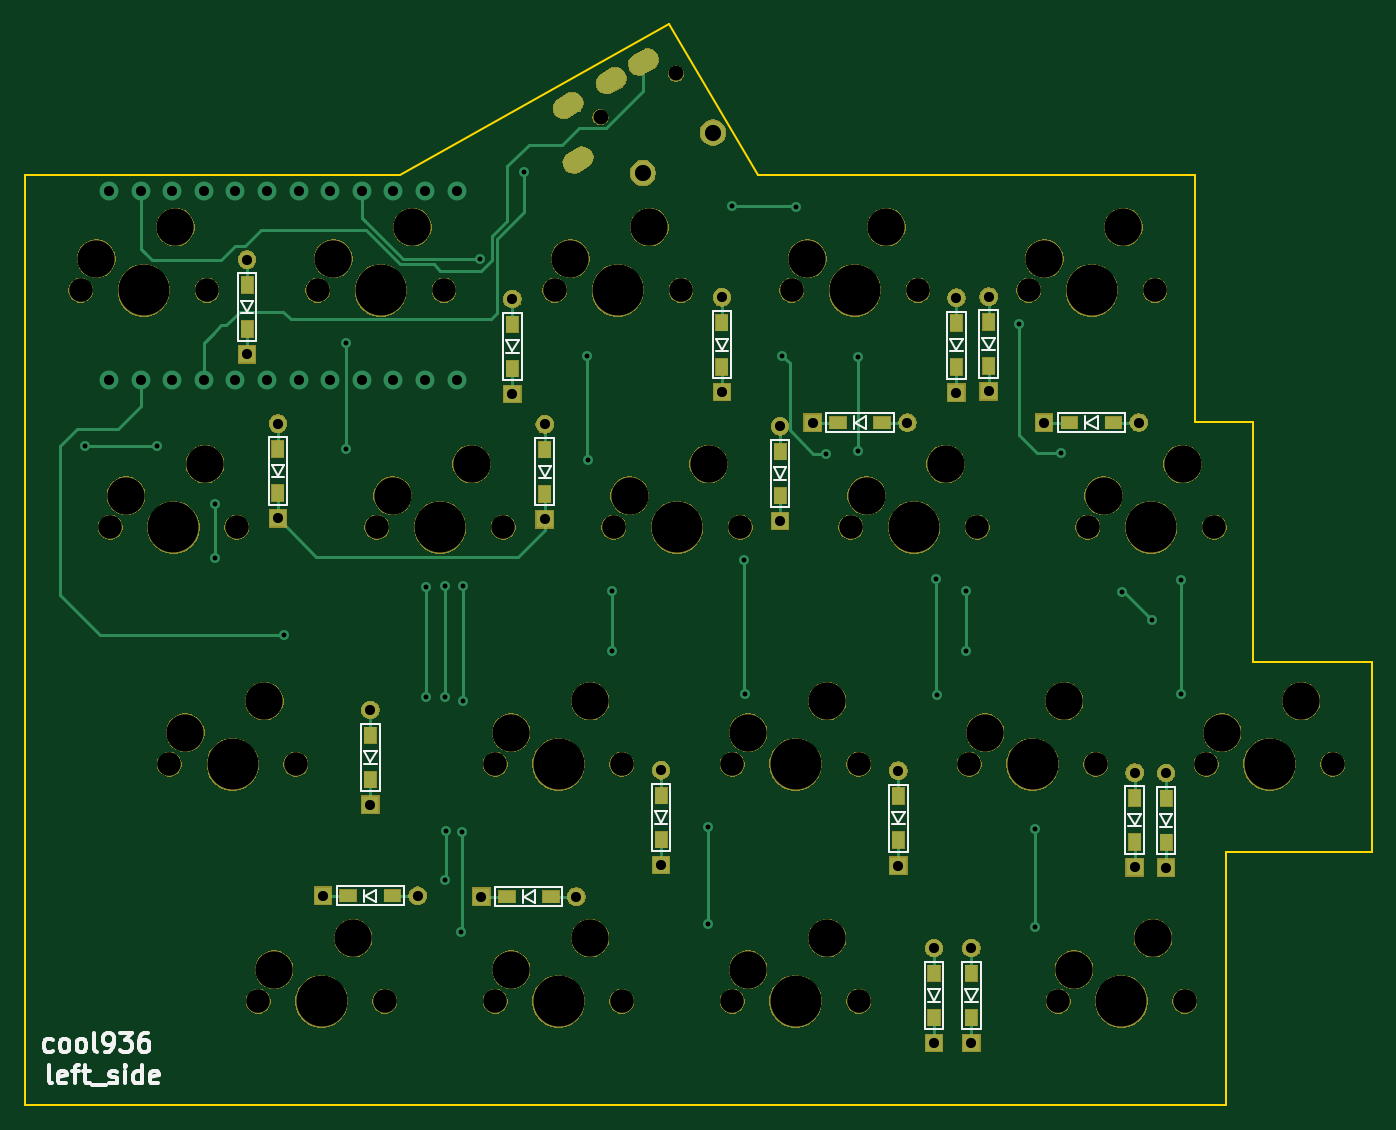
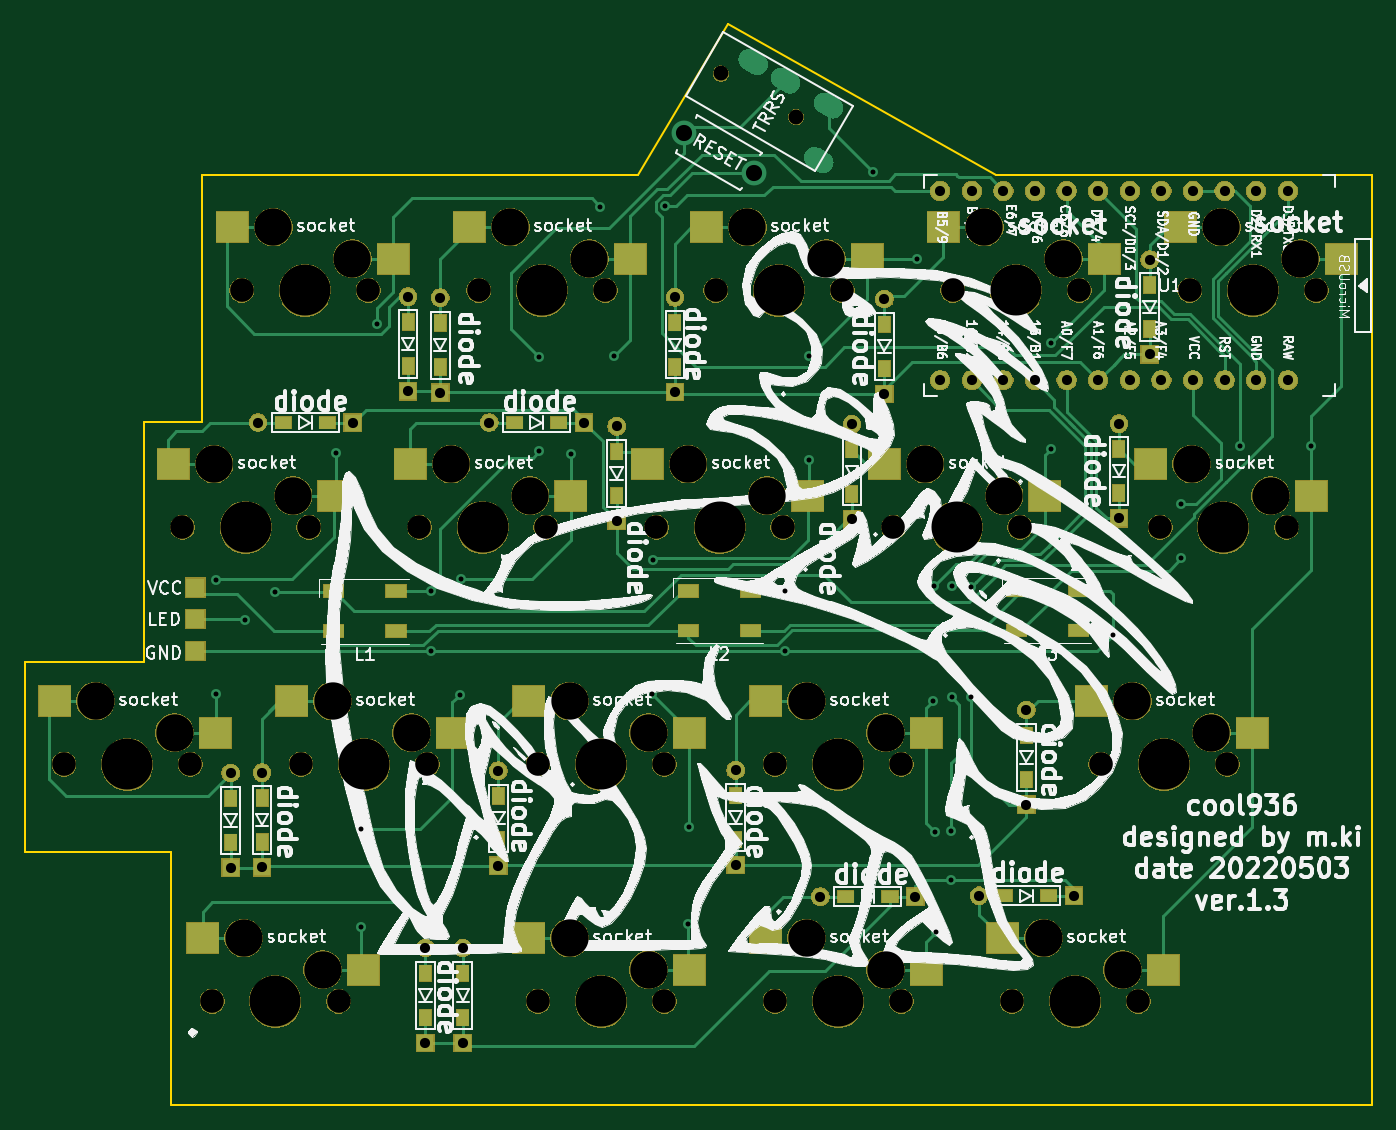
Circuit board: 9 layer files. Board 108.3 x 86.9 mm.
- bottom_copper: cool936-B_Cu.gbr (30576 bytes)
- bottom_mask: cool936-B_Mask.gbr (142364 bytes)
- bottom_silk: cool936-B_SilkS.gbr (189020 bytes)
- outline: cool936-Edge_Cuts.gbr (1164 bytes)
- top_copper: cool936-F_Cu.gbr (12907 bytes)
- top_mask: cool936-F_Mask.gbr (123915 bytes)
- top_silk: cool936-F_SilkS.gbr (12411 bytes)
- drill: cool936-NPTH.drl (1747 bytes)
- drill: cool936-PTH.drl (2051 bytes)

=== bottom_copper: cool936-B_Cu.gbr (30576 bytes, source omitted) ===
=== bottom_mask: cool936-B_Mask.gbr (142364 bytes, source omitted) ===
=== bottom_silk: cool936-B_SilkS.gbr (189020 bytes, source omitted) ===
=== outline: cool936-Edge_Cuts.gbr ===
G04 #@! TF.GenerationSoftware,KiCad,Pcbnew,(5.1.6-0-10_14)*
G04 #@! TF.CreationDate,2022-05-03T07:19:32+09:00*
G04 #@! TF.ProjectId,cool936,636f6f6c-3933-4362-9e6b-696361645f70,rev?*
G04 #@! TF.SameCoordinates,Original*
G04 #@! TF.FileFunction,Profile,NP*
%FSLAX46Y46*%
G04 Gerber Fmt 4.6, Leading zero omitted, Abs format (unit mm)*
G04 Created by KiCad (PCBNEW (5.1.6-0-10_14)) date 2022-05-03 07:19:32*
%MOMM*%
%LPD*%
G01*
G04 APERTURE LIST*
G04 #@! TA.AperFunction,Profile*
%ADD10C,0.150000*%
G04 #@! TD*
G04 APERTURE END LIST*
D10*
X117720000Y-10610000D02*
X113050000Y-10610000D01*
X113050000Y-10610000D02*
X113050000Y9240000D01*
X117720000Y-29870000D02*
X117720000Y-10610000D01*
X19010000Y9240000D02*
X49190000Y9240000D01*
X70780000Y21390000D02*
X49190000Y9240000D01*
X77970000Y9240000D02*
X70780000Y21390000D01*
X127280000Y-29870000D02*
X117720000Y-29870000D01*
X127280000Y-45140000D02*
X127280000Y-29870000D01*
X115550000Y-65480000D02*
X115550000Y-45140000D01*
X19010000Y-65480000D02*
X115550000Y-65480000D01*
X19010000Y9240000D02*
X19010000Y-65480000D01*
X113050000Y9240000D02*
X77970000Y9240000D01*
X115550000Y-45140000D02*
X127280000Y-45140000D01*
M02*

=== top_copper: cool936-F_Cu.gbr (12907 bytes, source omitted) ===
=== top_mask: cool936-F_Mask.gbr (123915 bytes, source omitted) ===
=== top_silk: cool936-F_SilkS.gbr (12411 bytes, source omitted) ===
=== drill: cool936-NPTH.drl ===
M48
; DRILL file {KiCad (5.1.6-0-10_14)} date Tuesday, May 03, 2022 at 07:19:35 AM
; FORMAT={-:-/ absolute / metric / decimal}
; #@! TF.CreationDate,2022-05-03T07:19:35+09:00
; #@! TF.GenerationSoftware,Kicad,Pcbnew,(5.1.6-0-10_14)
; #@! TF.FileFunction,NonPlated,1,2,NPTH
FMAT,2
METRIC
T1C1.200
T2C1.900
T3C3.000
T4C4.100
%
G90
G05
T1
X65.289Y13.94
X71.351Y17.44
T2
X56.832Y-38.1
X66.992Y-38.1
X42.545Y0.0
X52.705Y0.0
X75.882Y-57.15
X86.042Y-57.15
X47.307Y-19.05
X57.467Y-19.05
X25.876Y-19.05
X36.036Y-19.05
X75.882Y-38.1
X86.042Y-38.1
X80.645Y0.0
X90.805Y0.0
X99.695Y0.0
X109.855Y0.0
X85.407Y-19.05
X95.567Y-19.05
X61.595Y0.0
X71.755Y0.0
X104.457Y-19.05
X114.617Y-19.05
X30.639Y-38.1
X40.799Y-38.1
X66.358Y-19.05
X76.517Y-19.05
X113.983Y-38.1
X124.142Y-38.1
X94.932Y-38.1
X105.093Y-38.1
X102.076Y-57.15
X112.236Y-57.15
X23.495Y0.0
X33.655Y0.0
X56.832Y-57.15
X66.992Y-57.15
X37.782Y-57.15
X47.942Y-57.15
T3
X105.727Y-16.51
X112.078Y-13.97
X31.909Y-35.56
X38.259Y-33.02
X67.627Y-16.51
X73.977Y-13.97
X115.252Y-35.56
X121.602Y-33.02
X96.203Y-35.56
X102.552Y-33.02
X103.346Y-54.61
X109.697Y-52.07
X24.765Y2.54
X31.115Y5.08
X58.102Y-54.61
X64.453Y-52.07
X39.052Y-54.61
X45.402Y-52.07
X58.102Y-35.56
X64.453Y-33.02
X43.815Y2.54
X50.165Y5.08
X77.153Y-54.61
X83.502Y-52.07
X48.578Y-16.51
X54.927Y-13.97
X27.146Y-16.51
X33.496Y-13.97
X77.153Y-35.56
X83.502Y-33.02
X81.915Y2.54
X88.265Y5.08
X100.965Y2.54
X107.315Y5.08
X86.677Y-16.51
X93.027Y-13.97
X62.865Y2.54
X69.215Y5.08
T4
X119.062Y-38.1
X100.012Y-38.1
X80.962Y-38.1
X85.725Y0.0
X66.675Y0.0
X61.912Y-57.15
X42.862Y-57.15
X61.912Y-38.1
X47.625Y0.0
X52.387Y-19.05
X104.775Y0.0
X109.537Y-19.05
X28.575Y0.0
X80.962Y-57.15
X30.956Y-19.05
X90.487Y-19.05
X35.719Y-38.1
X71.438Y-19.05
X107.156Y-57.15
T0
M30

=== drill: cool936-PTH.drl ===
M48
; DRILL file {KiCad (5.1.6-0-10_14)} date Tuesday, May 03, 2022 at 07:19:35 AM
; FORMAT={-:-/ absolute / metric / decimal}
; #@! TF.CreationDate,2022-05-03T07:19:35+09:00
; #@! TF.GenerationSoftware,Kicad,Pcbnew,(5.1.6-0-10_14)
; #@! TF.FileFunction,Plated,1,2,PTH
FMAT,2
METRIC
T1C0.400
T2C0.813
T3C1.000
T4C1.300
%
G90
G05
T1
X23.871Y-12.529
X29.6Y-12.53
X34.32Y-17.2
X34.32Y-21.55
X39.81Y-27.68
X44.79Y-4.25
X44.84Y-12.78
X51.23Y-23.86
X51.27Y-32.72
X52.79Y-23.8
X52.79Y-32.72
X52.82Y-47.37
X52.87Y-43.48
X54.07Y-51.6
X54.13Y-43.54
X54.22Y-23.8
X54.27Y-32.97
X55.59Y2.54
X59.14Y9.55
X64.22Y-5.29
X64.29Y-13.6
X66.19Y-28.97
X66.21Y-24.14
X73.9Y-43.15
X73.96Y-50.91
X75.85Y6.76
X76.8Y-21.7
X76.87Y-32.41
X79.9Y-5.25
X81.04Y6.73
X83.42Y-13.13
X85.96Y-5.34
X85.96Y-12.94
X92.24Y-23.21
X92.3Y-32.49
X94.64Y-24.17
X94.64Y-28.97
X98.95Y-2.67
X100.24Y-43.32
X100.24Y-51.19
X102.29Y-13.11
X107.22Y-24.22
X109.59Y-26.48
X111.92Y-23.31
X111.94Y-32.41
T2
X25.772Y7.991
X25.772Y-7.229
X28.312Y7.991
X28.312Y-7.229
X30.852Y7.991
X30.852Y-7.229
X33.392Y7.991
X33.392Y-7.229
X35.932Y7.991
X35.932Y-7.229
X38.472Y7.991
X38.472Y-7.229
X41.012Y7.991
X41.012Y-7.229
X43.552Y7.991
X43.552Y-7.229
X46.092Y7.991
X46.092Y-7.229
X48.632Y7.991
X48.632Y-7.229
X51.172Y7.991
X51.172Y-7.229
X53.712Y7.991
X53.712Y-7.229
X93.9Y-0.59
X93.9Y-8.21
X75.04Y-0.56
X75.04Y-8.18
X46.79Y-33.73
X46.79Y-41.35
X92.09Y-52.87
X92.09Y-60.49
X110.75Y-38.79
X110.75Y-46.41
X39.35Y-10.71
X39.35Y-18.33
X70.16Y-38.57
X70.16Y-46.19
X96.48Y-0.5
X96.48Y-8.12
X55.72Y-48.73
X63.34Y-48.73
X108.22Y-38.76
X108.22Y-46.38
X60.81Y-10.77
X60.81Y-18.39
X42.97Y-48.66
X50.59Y-48.66
X89.23Y-38.61
X89.23Y-46.23
X100.93Y-10.62
X108.55Y-10.62
X58.2Y-0.7
X58.2Y-8.32
X79.72Y-10.92
X79.72Y-18.54
X36.88Y2.47
X36.88Y-5.15
X82.34Y-10.62
X89.96Y-10.62
X95.1Y-52.87
X95.1Y-60.49
T4
X68.695Y9.435
X74.325Y12.685
T3
G00X62.463Y14.734
M15
G01X62.896Y14.984
M16
G05
G00X63.264Y10.346
M15
G01X63.697Y10.596
M16
G05
G00X65.928Y16.734
M15
G01X66.361Y16.984
M16
G05
G00X68.526Y18.234
M15
G01X68.959Y18.484
M16
G05
T0
M30

